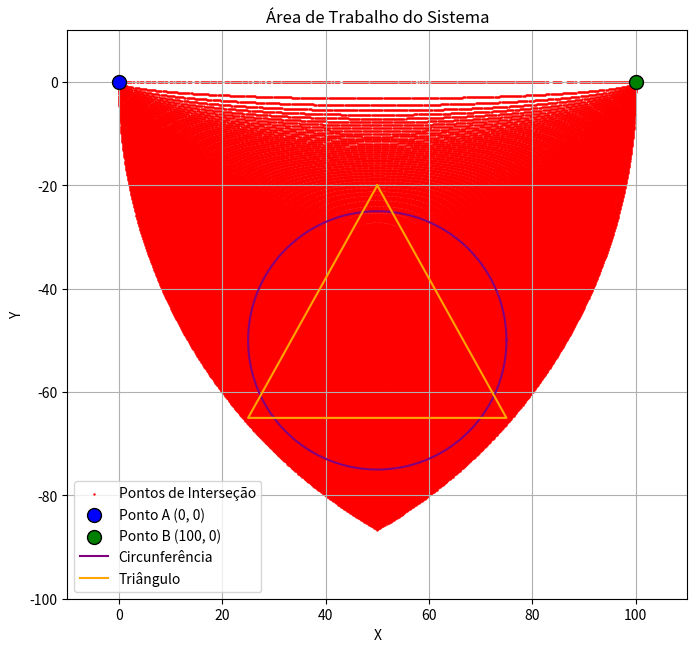

Reproduce this figure in Python.
import numpy as np
import matplotlib.pyplot as plt
from math import sqrt

# Função para calcular a interseção das duas circunferências
def calcular_interseccao(A, B, r1, r2):
    # Distância entre A e B
    d = np.linalg.norm(B - A)

    # Caso as circunferências se toquem
    if d > r1 + r2 or d < abs(r1 - r2):
        return None  # Não há interseção
    
    # Ponto de interseção (considerando uma solução simplificada)
    a = (r1**2 - r2**2 + d**2) / (2 * d)
    h = np.sqrt(r1**2 - a**2)
    
    # Ponto C (única interseção simplificada)
    Px = A[0] + a * (B[0] - A[0]) / d
    Py = A[1] + a * (B[1] - A[1]) / d
    
    # O ponto de interseção será perpendiculamente ao segmento AB
    Cx = Px + h * (B[1] - A[1]) / d
    Cy = Py - h * (B[0] - A[0]) / d
    
    return np.array([Cx, Cy])

# Definindo A e B
A = np.array([0, 0])
B = np.array([100, 0])

# Gerar uma série de valores para r1 e r2
r1_values = np.linspace(0, 100, 500)
r2_values = np.linspace(0, 100, 500) 

# Lista para armazenar os pontos de interseção
pontos_interseccao = []

# Para cada combinação de r1 e r2, calcular a interseção
for r1 in r1_values:
    for r2 in r2_values:
        C = calcular_interseccao(A, B, r1, r2)
        if C is not None:
            pontos_interseccao.append(C)

# Convertendo a lista de pontos em um array numpy
pontos_interseccao = np.array(pontos_interseccao)

# Plotando os pontos de interseção
plt.figure(figsize=(8, 8))
plt.scatter(pontos_interseccao[:, 0], pontos_interseccao[:, 1], color='red', s=0.5, label="Pontos de Interseção")

# Adicionando os pontos A e B ao gráfico
plt.scatter(A[0], A[1], color='blue', s=100, label="Ponto A (0, 0)", edgecolors='black', zorder=5)
plt.scatter(B[0], B[1], color='green', s=100, label="Ponto B (100, 0)", edgecolors='black', zorder=5)

# Adicionando a circunferência
centro = (50, -50)  # Centro da circunferência
raio = 25  # Raio da circunferência
angulos = np.linspace(0, 2 * np.pi, 500)
circunferencia_x = centro[0] + raio * np.cos(angulos)
circunferencia_y = centro[1] + raio * np.sin(angulos)
plt.plot(circunferencia_x, circunferencia_y, color='purple', label="Circunferência")

# Adicionando o triângulo
t1 = np.array([50, -20])  # Vértice t1
t2 = np.array([75, -65])  # Vértice t2
t3 = np.array([25, -65])  # Vértice t3

# Plotando as linhas do triângulo
triangulo_x = [t1[0], t2[0], t3[0], t1[0]]
triangulo_y = [t1[1], t2[1], t3[1], t1[1]]
plt.plot(triangulo_x, triangulo_y, color='orange', label="Triângulo")

# Adicionando título e rótulos
plt.title("Área de Trabalho do Sistema")
plt.xlabel('X')
plt.ylabel('Y')

# Ajustando limites do gráfico
plt.xlim(-10, 110)
plt.ylim(-100, 10)

# Exibindo o gráfico
plt.legend()
plt.gca().set_aspect('equal', adjustable='box')
plt.grid(True)
plt.show()
